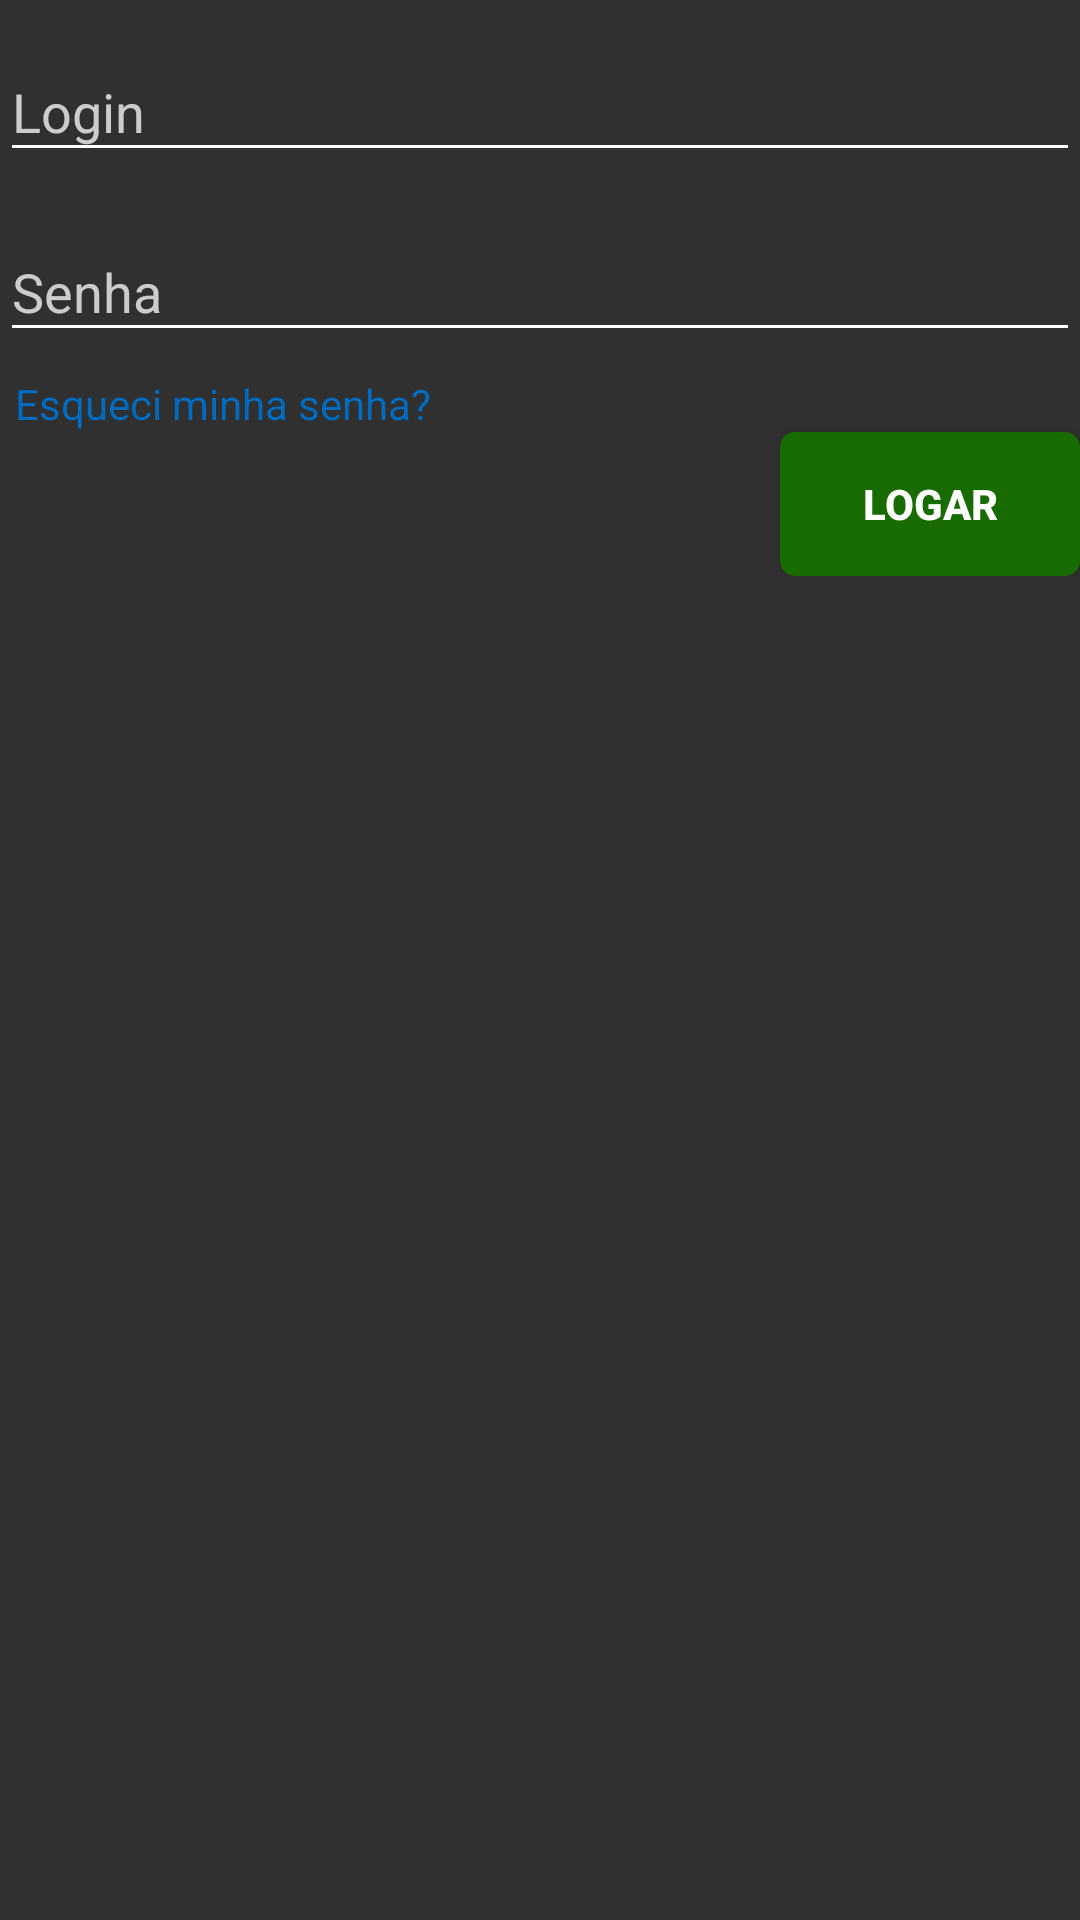

Produce the Android XML layout that renders to this screen, including the resource entries it uses.
<!-- AndroidManifest.xml: application theme AppTheme -->
<!-- res/layout/fragment_login_gestante.xml -->
<FrameLayout xmlns:android="http://schemas.android.com/apk/res/android"
    xmlns:tools="http://schemas.android.com/tools"
    android:layout_width="match_parent"
    android:layout_height="wrap_content"
    tools:context="com.example.italo.gestante.Login_gestante">

    

            <RelativeLayout
                android:layout_width="match_parent"
                android:layout_height="wrap_content">

                <ScrollView
                    android:layout_width="match_parent"
                    android:layout_height="wrap_content">

                    <LinearLayout
                        android:layout_width="match_parent"
                        android:layout_height="wrap_content"
                        android:orientation="vertical" >

                        <android.support.design.widget.TextInputLayout
                            android:id="@+id/user"
                            android:layout_width="match_parent"
                            android:layout_height="60dp"
                            android:layout_marginTop="5dp"
                            android:textColorHint="#cccccc">

                            <EditText
                                android:id="@+id/loginGestante"
                                android:layout_width="match_parent"
                                android:layout_height="wrap_content"
                                android:backgroundTint="@color/branca"
                                android:hint="Login"
                                android:inputType="textEmailAddress"
                                android:textColor="@color/branca" />

                        </android.support.design.widget.TextInputLayout>

                        <android.support.design.widget.TextInputLayout
                            android:id="@+id/senha"
                            android:layout_width="match_parent"
                            android:layout_height="60dp"
                            android:layout_below="@id/user"
                            android:textColorHint="#cccccc">

                            <EditText
                                android:id="@+id/senhagestante"
                                android:layout_width="match_parent"
                                android:layout_height="wrap_content"
                                android:backgroundTint="@color/branca"
                                android:hint="Senha"
                                android:inputType="textPassword"
                                android:textColor="@color/branca" />
                        </android.support.design.widget.TextInputLayout>

                        <TextView
                            android:id="@+id/recSenha"
                            android:layout_width="match_parent"
                            android:layout_height="wrap_content"
                            android:layout_below="@id/senha"
                            android:layout_marginLeft="5dp"
                            android:clickable="true"
                            android:text="@string/recupera_senha"
                            android:textColor="@color/linhaLogin" />

                        <Button
                            android:id="@+id/btnLogar"
                            android:layout_width="100dp"
                            android:layout_height="wrap_content"
                            android:layout_below="@id/recSenha"
                            android:layout_gravity="right"
                            android:background="@drawable/btn_verde"
                            android:text="@string/logar"
                            android:textColor="@color/branca"
                            android:textStyle="bold" />




                    </LinearLayout>
                </ScrollView>



            </RelativeLayout>

</FrameLayout>
<!-- resources referenced by this layout -->
<resources>
  <color name="branca">#fff</color>
  <color name="linhaLogin">#006BBE</color>
  <!-- drawable btn_verde (drawable) -->
  <?xml version="1.0" encoding="utf-8"?>
  <shape xmlns:android="http://schemas.android.com/apk/res/android"
      android:shape="rectangle"
      >
  
      <corners
          android:radius="5dp">
  
      </corners>
      <solid
          android:color="@color/colorAccent"></solid>
  </shape>
  <string name="logar">Logar</string>
  <string name="recupera_senha">Esqueci minha senha?</string>
  <style name="AppTheme" parent="Theme.AppCompat.NoActionBar">
          
          <item name="colorPrimary">@color/colorPrimary</item>
          <item name="colorPrimaryDark">@color/colorPrimaryDark</item>
          <item name="colorAccent">@color/branca</item>
      </style>
  <color name="colorAccent">#186b00</color>
  <color name="colorPrimary">#0b4396</color>
  <color name="colorPrimaryDark">#000</color>
</resources>
